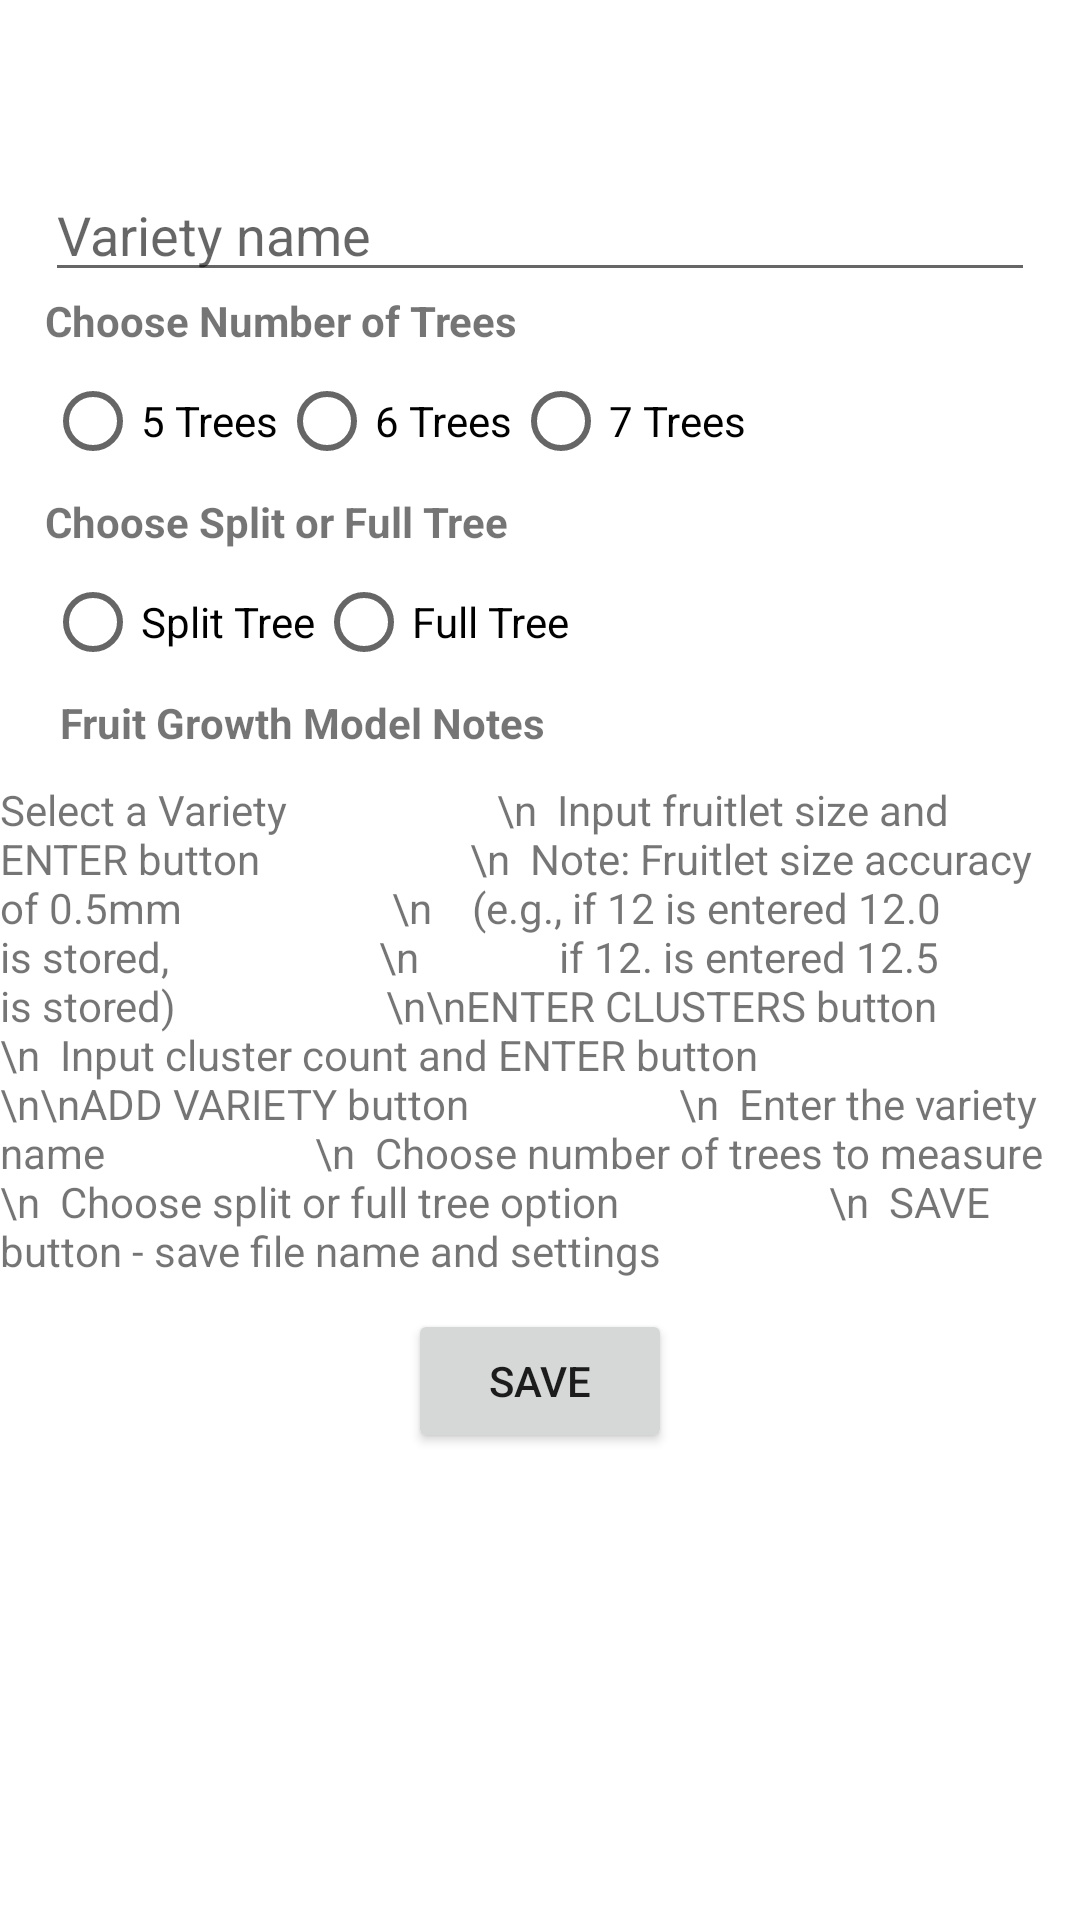

Produce the Android XML layout that renders to this screen, including the resource entries it uses.
<!-- AndroidManifest.xml: application theme Theme.FruitGrowth -->
<!-- res/layout/activity_add_variety.xml -->
<?xml version="1.0" encoding="utf-8"?>
<androidx.constraintlayout.widget.ConstraintLayout xmlns:android="http://schemas.android.com/apk/res/android"
    xmlns:app="http://schemas.android.com/apk/res-auto"
    xmlns:tools="http://schemas.android.com/tools"
    android:layout_width="match_parent"
    android:layout_height="match_parent"
    tools:context=".AddVarietyActivity">

    <androidx.appcompat.widget.Toolbar
        android:id="@+id/addVariety_toolbar"
        android:layout_width="match_parent"
        android:layout_height="wrap_content"
        app:layout_constraintTop_toTopOf="parent" />
    
    <EditText
        android:id="@+id/addVariety_name"
        android:layout_width="match_parent"
        android:layout_height="wrap_content"
        app:layout_constraintStart_toStartOf="parent"
        app:layout_constraintEnd_toEndOf="parent"
        app:layout_constraintTop_toBottomOf="@id/addVariety_toolbar"
        android:layout_marginRight="15dp"
        android:layout_marginLeft="15dp"
        android:hint="Variety name" />

    <TextView
        android:id="@+id/addVariety_chooseTreesText"
        android:layout_width="wrap_content"
        android:layout_height="wrap_content"
        app:layout_constraintStart_toStartOf="@id/addVariety_name"
        app:layout_constraintTop_toBottomOf="@id/addVariety_name"
        android:text="Choose Number of Trees"
        android:textStyle="bold" />

    <RadioGroup
        android:id="@+id/addVariety_chooseTrees"
        android:layout_width="wrap_content"
        android:layout_height="wrap_content"
        app:layout_constraintStart_toStartOf="@id/addVariety_name"
        app:layout_constraintTop_toBottomOf="@id/addVariety_chooseTreesText"
        android:orientation="horizontal">
        <RadioButton
            android:id="@+id/addVariety_5TreesBtn"
            android:layout_width="wrap_content"
            android:layout_height="wrap_content"
            android:text="5 Trees" />
        <RadioButton
            android:id="@+id/addVariety_6TreesBtn"
            android:layout_width="wrap_content"
            android:layout_height="wrap_content"
            android:text="6 Trees" />
        <RadioButton
            android:id="@+id/addVariety_7TreesBtn"
            android:layout_width="wrap_content"
            android:layout_height="wrap_content"
            android:text="7 Trees" />
    </RadioGroup>

    <TextView
        android:id="@+id/addVariety_chooseTypeText"
        android:layout_width="wrap_content"
        android:layout_height="wrap_content"
        app:layout_constraintStart_toStartOf="@id/addVariety_chooseTreesText"
        app:layout_constraintTop_toBottomOf="@id/addVariety_chooseTrees"
        android:text="Choose Split or Full Tree"
        android:textStyle="bold" />

    <RadioGroup
        android:id="@+id/addVariety_chooseType"
        android:layout_width="wrap_content"
        android:layout_height="wrap_content"
        app:layout_constraintStart_toStartOf="@id/addVariety_name"
        app:layout_constraintTop_toBottomOf="@id/addVariety_chooseTypeText"
        android:orientation="horizontal">
        <RadioButton
            android:id="@+id/addVariety_splitTreeBtn"
            android:layout_width="wrap_content"
            android:layout_height="wrap_content"
            android:text="Split Tree" />
        <RadioButton
            android:id="@+id/addVariety_fullTreeBtn"
            android:layout_width="wrap_content"
            android:layout_height="wrap_content"
            android:text="Full Tree" />
    </RadioGroup>

    <TextView
        android:id="@+id/addVariety_notesHeader"
        android:layout_width="match_parent"
        android:layout_height="wrap_content"
        app:layout_constraintStart_toStartOf="parent"
        app:layout_constraintEnd_toEndOf="parent"
        app:layout_constraintTop_toBottomOf="@id/addVariety_chooseType"
        android:layout_marginLeft="20dp"
        android:text="Fruit Growth Model Notes"
        android:textStyle="bold"/>

    <TextView
        android:id="@+id/addVariety_notesText"
        android:layout_width="wrap_content"
        android:layout_height="wrap_content"
        app:layout_constraintStart_toStartOf="parent"
        app:layout_constraintEnd_toEndOf="parent"
        app:layout_constraintTop_toBottomOf="@id/addVariety_notesHeader"
        android:layout_marginTop="10dp"
        android:text="Select a Variety
                    \n  Input fruitlet size and ENTER button
                    \n  Note: Fruitlet size accuracy of 0.5mm
                    \n    (e.g., if 12 is entered 12.0 is stored,
                    \n              if 12. is entered 12.5 is stored)
                    \n\nENTER CLUSTERS button
                    \n  Input cluster count and ENTER button
                    \n\nADD VARIETY button
                    \n  Enter the variety name
                    \n  Choose number of trees to measure
                    \n  Choose split or full tree option
                    \n  SAVE button - save file name and settings" />

    <Button
        android:id="@+id/addVariety_saveButton"
        android:layout_width="wrap_content"
        android:layout_height="wrap_content"
        app:layout_constraintStart_toStartOf="parent"
        app:layout_constraintEnd_toEndOf="parent"
        app:layout_constraintTop_toBottomOf="@id/addVariety_notesText"
        android:layout_marginTop="10dp"
        android:text="SAVE" />



</androidx.constraintlayout.widget.ConstraintLayout>
<!-- resources referenced by this layout -->
<resources>
  <style name="Theme.FruitGrowth" parent="Theme.MaterialComponents.DayNight.DarkActionBar">
          
          <item name="colorPrimary">@color/purple_500</item>
          <item name="colorPrimaryVariant">@color/purple_700</item>
          <item name="colorOnPrimary">@color/white</item>
          
          <item name="colorSecondary">@color/teal_200</item>
          <item name="colorSecondaryVariant">@color/teal_700</item>
          <item name="colorOnSecondary">@color/black</item>
          
          <item name="android:statusBarColor" tools:targetApi="l">?attr/colorPrimaryVariant</item>
          
          <item name="windowActionBar">false</item>
          <item name="windowNoTitle">true</item>
      </style>
  <color name="purple_500">#FF6200EE</color>
  <color name="purple_700">#FF3700B3</color>
  <color name="white">#FFFFFFFF</color>
  <color name="teal_200">#FF03DAC5</color>
  <color name="teal_700">#FF018786</color>
  <color name="black">#FF000000</color>
</resources>
